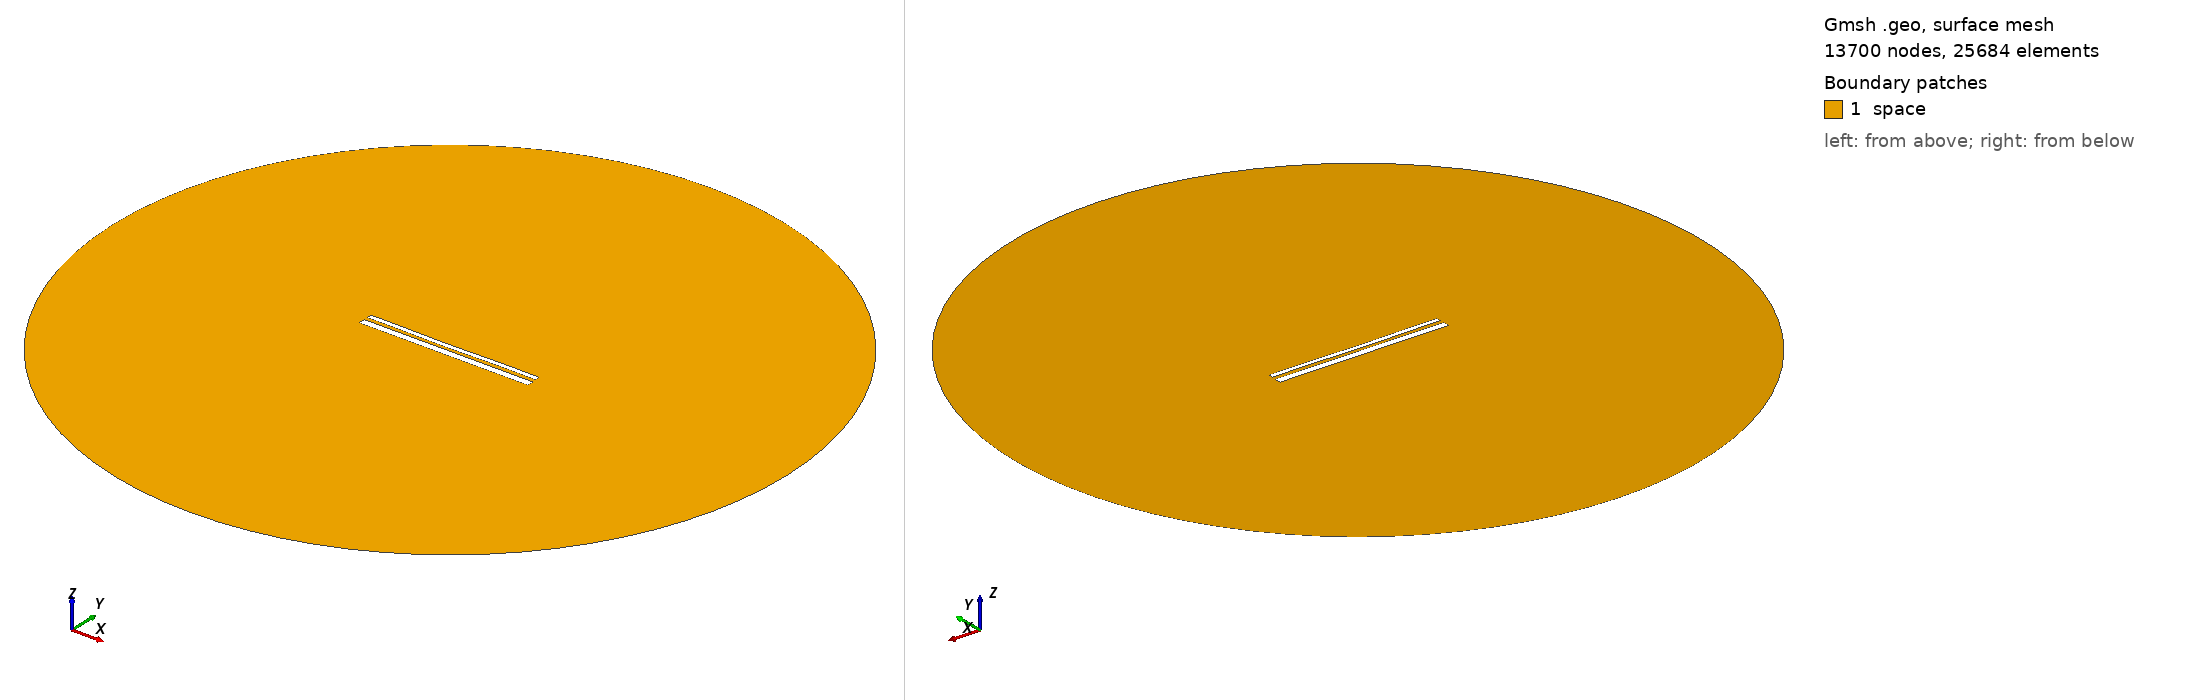

Gmsh geometry script, surface-meshed: 13700 nodes, 25684 surface elements. Boundary patches (legend numbers): 1 space. Left view from above one corner, right view from below the opposite corner. Legend entries are the model's physical surfaces. The drawing asked Gmsh for element sizes between 1% and 20% of the model's largest extent; the script's own settings can give other sizes.

=== 13384.geo (drawn) ===
//---------------------------------------
// Geometry kernel
//---------------------------------------

SetFactory("OpenCASCADE");



//---------------------------------------
// Parameters of the geometry
//---------------------------------------

// Overetch of the upper plate
overetch = 0.5;

// Distance between the plates
distance = 1.75;

// Discretization over the x axis (for the deformation)
nx = 50; 

// Length of the plate
L = 100 - overetch; 

// Number of modes
n = 4; 

// 1st mode coefficient
coeff(1) = 0.0;
beta(1) = 0.596864 * 3.1415926535 / L;

// 2nd mode coefficient
coeff(2) = -0.15;
beta(2) = 1.49418 * 3.1415926535 / L;

// 3rd mode coefficient
coeff(3) = -0.075;
beta(3) = 2.50025 * 3.1415926535 / L;

// 4th mode coefficient
coeff(4) = 0.07499999999999998;
beta(4) = 3.49999 * 3.1415926535 / L;



//---------------------------------------
// Upper plate (deformed rectangle)
//---------------------------------------

// Coordiantes of the upper plate
xmin = -50;
xmax = 50 - overetch;

// Height of the upper plate
yheight = 4 - 2 * overetch;

// Indexes of the points
UpperID[] = {};
LowerID[] = {};
LeftID[] = {};
RightID[] = {};

// Point index
p = 1;

// Horizontal edges
For i In {1:nx}
    x = xmin + (i-1)*(xmax - xmin)/(nx-1);

    y_bottom = distance / 2 + overetch;
    For j In {1:n}
        C = (Cosh(beta(j)*L) + Cos(beta(j)*L)) / (Sinh(beta(j)*L) + Sin(beta(j)*L));
        y_bottom  = y_bottom + coeff(j) * (Cosh(beta(j)*(x+50)) - Cos(beta(j)*(x+50)) - C * (Sinh(beta(j)*(x+50)) - Sin(beta(j)*(x+50))));
    EndFor

    y_top = y_bottom + yheight;

    Point(p) = {x, y_top, 0, 1.0};
    UpperID[i] = p;
    p = p + 1;

    Point(p) = {x, y_bottom, 0, 1.0};
    LowerID[i] = p;
    p = p + 1;
EndFor

// Create point lists
UpperPts[] = {}; LowerPts[] = {};
For i In {1:nx}
  UpperPts[] += {UpperID[i]};
  LowerPts[] += {LowerID[i]};
EndFor

// Build splines
Spline(1) = {UpperPts[]};
Spline(2) = {LowerPts[]};
Line(3) = {LowerPts[nx-1], UpperPts[nx-1]};
Line(4) = {LowerPts[0], UpperPts[0]};

// Build the plane surface
Curve Loop(1) = {2, 3, -1, -4};
Plane Surface(1) = {1};



//---------------------------------------
// Lower plate (rectangle)
//---------------------------------------

// Vertices
Point(1001) = {-50, -1, 0, 1.0};
Point(1002) = { 50, -1, 0, 1.0};
Point(1003) = { 50,  -5, 0, 1.0};
Point(1004) = {-50,  -5, 0, 1.0};

// Edges
Line(5) = {1001, 1002};
Line(6) = {1002, 1003};
Line(7) = {1003, 1004};
Line(8) = {1004, 1001};

// Plane surface
Line Loop(2) = {5, 6, 7, 8};
Plane Surface(2) = {2}; 



//---------------------------------------
// Outer (fictious) boundary
//---------------------------------------

// Points
Point(1005) = {0, 0, 0};       // Center
Point(1006) = {200, 0, 0};     // Start point
Point(1007) = {0, 200, 0};     // 90 degrees
Point(1008) = {-200, 0, 0};    // 180 degrees
Point(1009) = {0, -200, 0};    // 270 degrees

// Circle arcs (each needs start, center, end)
Circle(9) = {1006, 1005, 1007};
Circle(10) = {1007, 1005, 1008};
Circle(11) = {1008, 1005, 1009};
Circle(12) = {1009, 1005, 1006};

// Plane surface for the entire domain
Curve Loop(3) = {9, 10, 11, 12};
Surface(3) = {3};

// Subtract the plates from the whole domain to obtain the actual domain where we want to solve the equations
BooleanDifference{ Surface{3}; Delete; }{ Surface{1}; Surface{2}; Delete; }




//---------------------------------------
// Transfinite Lines/Curves
//---------------------------------------

// Set the number of points on the boundaries
r = 7;

// Plates
Transfinite Curve {1, 2} = 50*r Using Progression 1;
Transfinite Curve {3, 4} = 2*r Using Progression 1;
Transfinite Line {5, 7} = 50*r Using Progression 1;
Transfinite Line {6, 8} = 2*r Using Progression 1;

// Outer boundary
Transfinite Line {9, 10, 11, 12} = 20 Using Progression 1;



//---------------------------------------
// Physical groups
//---------------------------------------                

// Physical curves (boundaries)
Physical Line("force_segment", 10) = {2};
Physical Line("upper_plate", 11) = {1, 3, 4};
Physical Line("lower_plate", 12) = {5, 6, 7, 8};
Physical Line("boundary", 20) = {9, 10, 11, 12};

// Physical Surfaces
Physical Surface("space", 30) = {3};



//---------------------------------------
// 6. Generate the Mesh
//---------------------------------------

// 2D mesh generation
Mesh 2;
